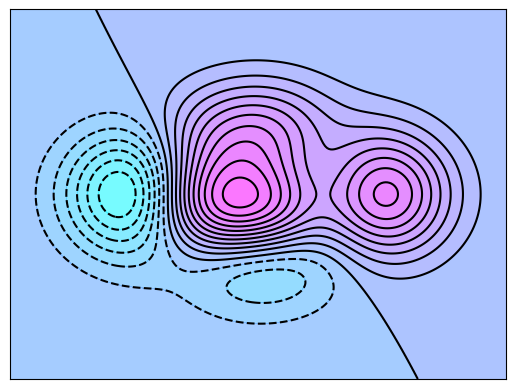

This figure's Python source:
import matplotlib.pyplot as plt
import numpy as np

# 定义等高线高度函数
def f(x, y):
    return (1 - x / 2 + x ** 5 + y ** 3) * np.exp(- x ** 2 - y ** 2)

# 数据数目
n = 256
# 定义x, y
x = np.linspace(-3, 3, n)
y = np.linspace(-3, 3, n)

# 生成网格数据
X, Y = np.meshgrid(x, y)


# 填充等高线的颜色, 8是等高线分为几部分
plt.contourf(X, Y, f(X, Y), 20, alpha = 0.55, cmap = plt.cm.cool)
# 绘制等高线
C = plt.contour(X, Y, f(X, Y), 20, colors = 'black', linewidth = 0.25)
# 绘制等高线数据
#plt.clabel(C, inline = True, fontsize = 10)

# 去除坐标轴
plt.xticks(())
plt.yticks(())
plt.show()